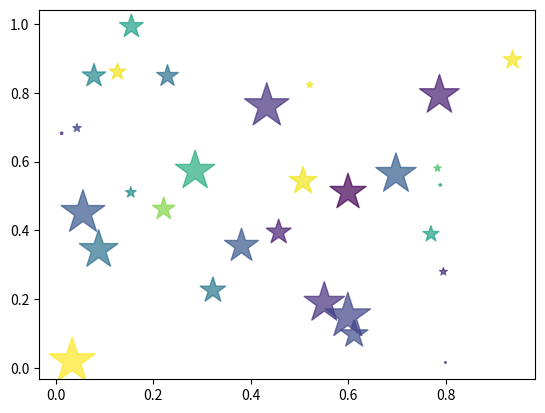

Recreate this plot in Python.
import numpy as np
import matplotlib.pyplot as plt

x = np.random.rand(30)
y = np.random.rand(30)
colors = np.random.rand(30)

shape = np.pi*(np.random.rand(30)*20)**2
plt.scatter(x,y,s=shape, c=colors, marker='*', alpha=0.7)
plt.show()